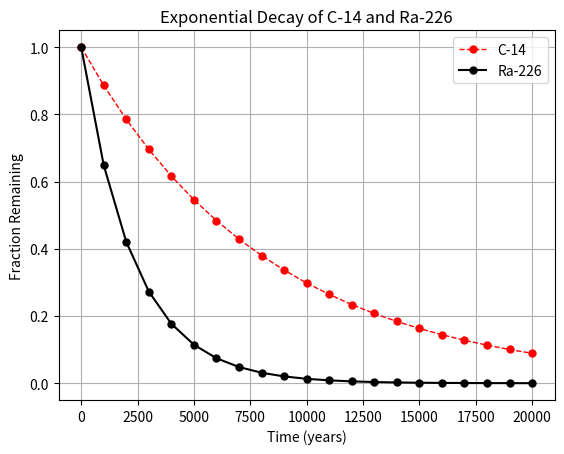

The script that saved this image:
#!/usr/bin/env python3
import numpy as np
import matplotlib.pyplot as plt

x = np.arange(0, 21000, 1000)
r = np.log(0.5)
t1 = 5730
t2 = 1600
y1 = np.exp((r / t1) * x)
y2 = np.exp((r / t2) * x)

# your code here
plt.xlabel('Time (years)')
plt.ylabel('Fraction Remaining')
plt.title('Exponential Decay of C-14 and Ra-226')
plt.plot(x, y1, color='red', marker='o', markersize=5, linestyle='dashed', linewidth=1)
plt.plot(x, y2, color='black', marker='o', markersize=5)
plt.legend(['C-14', 'Ra-226'])
# plt.xlim(1, 21000)
# plt.ylim(0.0001, 1)
plt.grid()
plt.show()